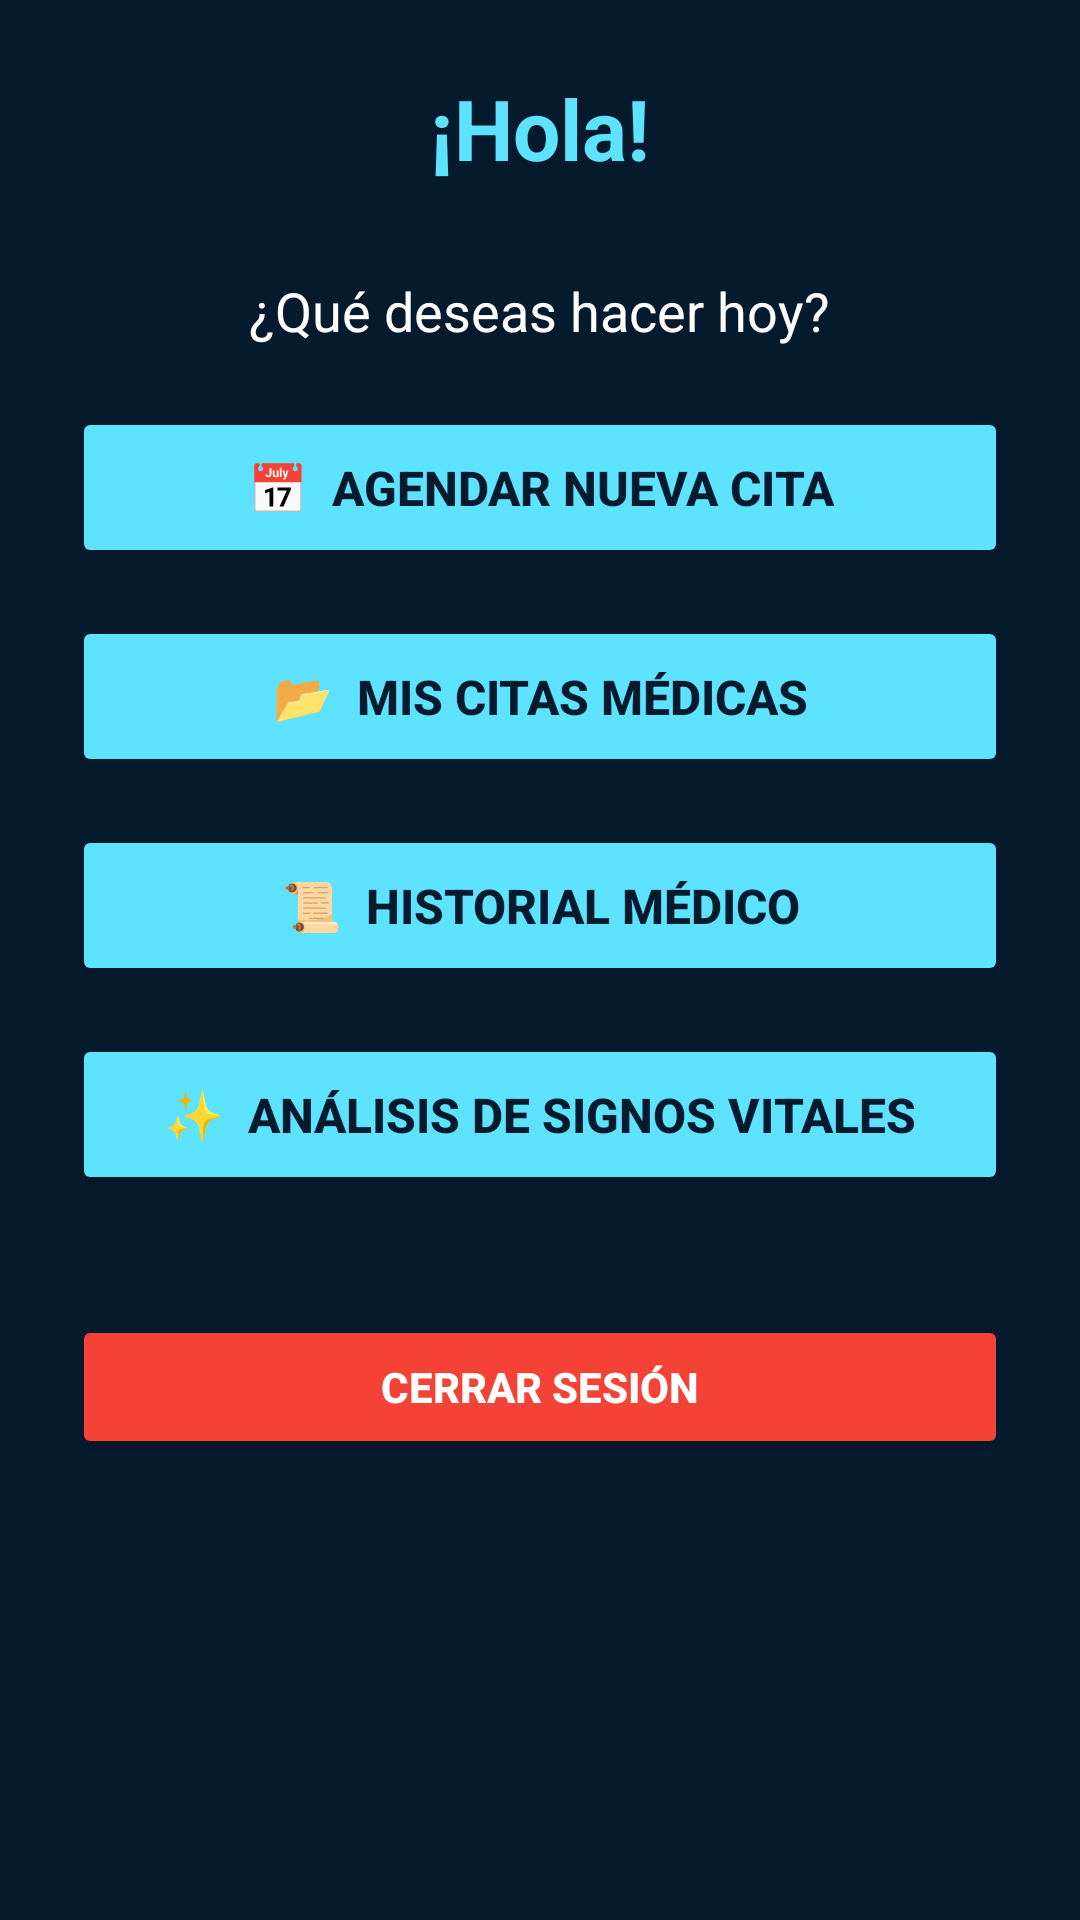

Produce the Android XML layout that renders to this screen, including the resource entries it uses.
<!-- AndroidManifest.xml: application theme Theme.CitasMedicasApp -->
<!-- res/layout/activity_home.xml -->
<?xml version="1.0" encoding="utf-8"?>
<LinearLayout xmlns:android="http://schemas.android.com/apk/res/android"
    android:layout_width="match_parent"
    android:layout_height="match_parent"
    android:orientation="vertical"
    android:padding="24dp"
    android:gravity="center_horizontal"
    android:background="#061A2E">

    <TextView
        android:id="@+id/tvBienvenida"
        android:layout_width="wrap_content"
        android:layout_height="wrap_content"
        android:text="¡Hola!"
        android:textSize="28sp"
        android:textStyle="bold"
        android:layout_marginBottom="30dp"
        android:textColor="#5DE2FF"/>

    <TextView
        android:layout_width="wrap_content"
        android:layout_height="wrap_content"
        android:text="¿Qué deseas hacer hoy?"
        android:textSize="18sp"
        android:layout_marginBottom="20dp"
        android:textColor="#FFFFFF"/>

    <Button
        android:id="@+id/btnAgendarCita"
        android:layout_width="match_parent"
        android:layout_height="wrap_content"
        android:minHeight="48dp"
        android:text="📅  Agendar Nueva Cita"
        android:padding="16dp"
        android:textSize="16sp"
        android:textColor="#061A2E"
        android:backgroundTint="#5DE2FF"
        android:textStyle="bold"/>

    <Button
        android:id="@+id/btnMisCitas"
        android:layout_width="match_parent"
        android:layout_height="wrap_content"
        android:layout_marginTop="16dp"
        android:minHeight="48dp"
        android:text="📂  Mis Citas Médicas"
        android:padding="16dp"
        android:textSize="16sp"
        android:textColor="#061A2E"
        android:backgroundTint="#5DE2FF"
        android:textStyle="bold"/>

    <Button
        android:id="@+id/btnVerHistorial"
        android:layout_width="match_parent"
        android:layout_height="wrap_content"
        android:layout_marginTop="16dp"
        android:minHeight="48dp"
        android:text="📜  Historial Médico"
        android:padding="16dp"
        android:textSize="16sp"
        android:textColor="#061A2E"
        android:backgroundTint="#5DE2FF"
        android:textStyle="bold"/>

    <Button
        android:id="@+id/btnAnalisisIA"
        android:layout_width="match_parent"
        android:layout_height="wrap_content"
        android:layout_marginTop="16dp"
        android:minHeight="48dp"
        android:text="✨  Análisis de Signos Vitales"
        android:padding="16dp"
        android:textSize="16sp"
        android:textColor="#061A2E"
        android:backgroundTint="#5DE2FF"
        android:textStyle="bold"/>

    <Button
        android:id="@+id/btnCerrarSesion"
        android:layout_width="match_parent"
        android:layout_height="wrap_content"
        android:layout_marginTop="40dp"
        android:minHeight="48dp"
        android:text="Cerrar Sesión"
        android:textColor="#FFFFFF"
        android:backgroundTint="#F44336"
        android:textStyle="bold"/>

</LinearLayout>
<!-- resources referenced by this layout -->
<resources>
  <style name="Theme.CitasMedicasApp" parent="Base.Theme.CitasMedicasApp" />
  <style name="Base.Theme.CitasMedicasApp" parent="Theme.Material3.DayNight.NoActionBar">
          
          
      </style>
</resources>
